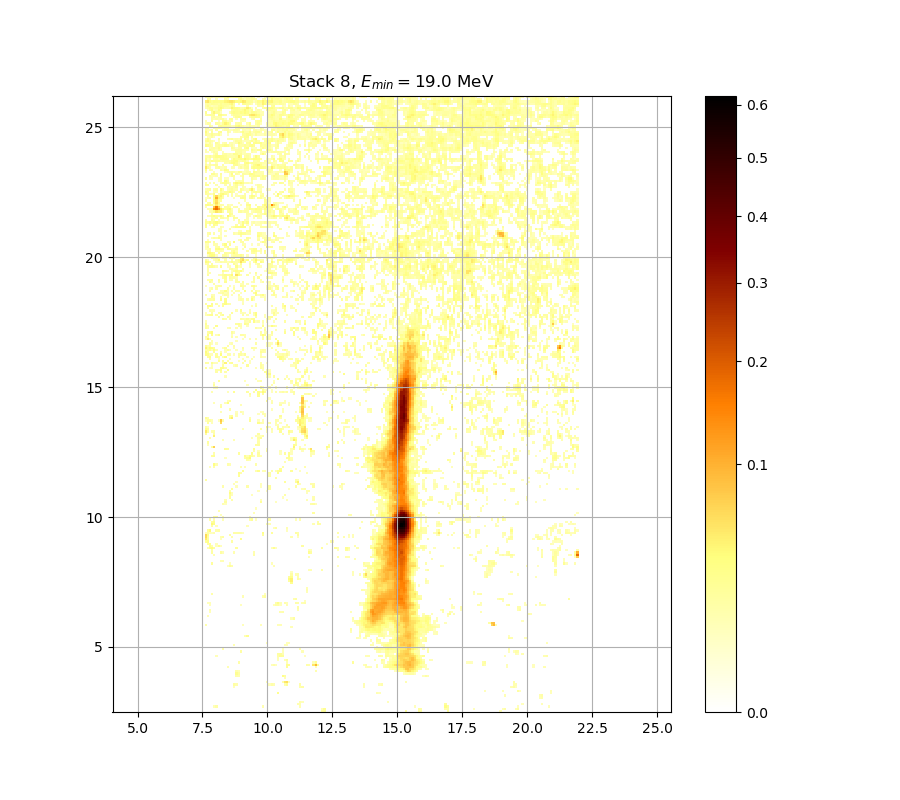

Data behind this chart, as committed beside it:
0.000000000000000000e+00, 0.000000000000000000e+00, 0.000000000000000000e+00, 0.000000000000000000e+00, 0.000000000000000000e+00, 0.000000000000000000e+00, 0.000000000000000000e+00, 0.000000000000000000e+00, 0.000000000000000000e+00, 0.000000000000000000e+00, 0.000000000000000000e+00, 0.000000000000000000e+00, 0.000000000000000000e+00, 0.000000000000000000e+00, 0.000000000000000000e+00, 0.000000000000000000e+00, 0.000000000000000000e+00, 0.000000000000000000e+00, 0.000000000000000000e+00, 0.000000000000000000e+00, 0.000000000000000000e+00, 0.000000000000000000e+00, 0.000000000000000000e+00, 0.000000000000000000e+00
0.000000000000000000e+00, 0.000000000000000000e+00, 0.000000000000000000e+00, 0.000000000000000000e+00, 0.000000000000000000e+00, 0.000000000000000000e+00, 0.000000000000000000e+00, 0.000000000000000000e+00, 0.000000000000000000e+00, 0.000000000000000000e+00, 0.000000000000000000e+00, 0.000000000000000000e+00, 0.000000000000000000e+00, 0.000000000000000000e+00, 0.000000000000000000e+00, 0.000000000000000000e+00, 0.000000000000000000e+00, 0.000000000000000000e+00, 0.000000000000000000e+00, 0.000000000000000000e+00, 0.000000000000000000e+00, 0.000000000000000000e+00, 0.000000000000000000e+00, 0.000000000000000000e+00
0.000000000000000000e+00, 0.000000000000000000e+00, 0.000000000000000000e+00, 0.000000000000000000e+00, 1.163039638536373516e-02, 1.950266108548351016e-02, 0.000000000000000000e+00, 0.000000000000000000e+00, 0.000000000000000000e+00, 0.000000000000000000e+00, 0.000000000000000000e+00, 0.000000000000000000e+00, 0.000000000000000000e+00, 0.000000000000000000e+00, 0.000000000000000000e+00, 0.000000000000000000e+00, 0.000000000000000000e+00, 0.000000000000000000e+00, 0.000000000000000000e+00, 0.000000000000000000e+00, 0.000000000000000000e+00, 0.000000000000000000e+00, 0.000000000000000000e+00, 0.000000000000000000e+00
0.000000000000000000e+00, 0.000000000000000000e+00, 0.000000000000000000e+00, 0.000000000000000000e+00, 0.000000000000000000e+00, 0.000000000000000000e+00, 0.000000000000000000e+00, 0.000000000000000000e+00, 0.000000000000000000e+00, 0.000000000000000000e+00, 0.000000000000000000e+00, 0.000000000000000000e+00, 0.000000000000000000e+00, 0.000000000000000000e+00, 0.000000000000000000e+00, 0.000000000000000000e+00, 0.000000000000000000e+00, 0.000000000000000000e+00, 0.000000000000000000e+00, 0.000000000000000000e+00, 0.000000000000000000e+00, 0.000000000000000000e+00, 0.000000000000000000e+00, 0.000000000000000000e+00
0.000000000000000000e+00, 0.000000000000000000e+00, 0.000000000000000000e+00, 0.000000000000000000e+00, 0.000000000000000000e+00, 0.000000000000000000e+00, 0.000000000000000000e+00, 0.000000000000000000e+00, 0.000000000000000000e+00, 0.000000000000000000e+00, 0.000000000000000000e+00, 0.000000000000000000e+00, 0.000000000000000000e+00, 0.000000000000000000e+00, 0.000000000000000000e+00, 0.000000000000000000e+00, 0.000000000000000000e+00, 0.000000000000000000e+00, 0.000000000000000000e+00, 0.000000000000000000e+00, 0.000000000000000000e+00, 0.000000000000000000e+00, 0.000000000000000000e+00, 0.000000000000000000e+00
0.000000000000000000e+00, 0.000000000000000000e+00, 0.000000000000000000e+00, 0.000000000000000000e+00, 0.000000000000000000e+00, 0.000000000000000000e+00, 0.000000000000000000e+00, 0.000000000000000000e+00, 0.000000000000000000e+00, 0.000000000000000000e+00, 0.000000000000000000e+00, 0.000000000000000000e+00, 0.000000000000000000e+00, 0.000000000000000000e+00, 0.000000000000000000e+00, 0.000000000000000000e+00, 0.000000000000000000e+00, 0.000000000000000000e+00, 0.000000000000000000e+00, 0.000000000000000000e+00, 0.000000000000000000e+00, 0.000000000000000000e+00, 0.000000000000000000e+00, 0.000000000000000000e+00
0.000000000000000000e+00, 0.000000000000000000e+00, 0.000000000000000000e+00, 0.000000000000000000e+00, 0.000000000000000000e+00, 0.000000000000000000e+00, 0.000000000000000000e+00, 0.000000000000000000e+00, 0.000000000000000000e+00, 0.000000000000000000e+00, 0.000000000000000000e+00, 0.000000000000000000e+00, 0.000000000000000000e+00, 0.000000000000000000e+00, 0.000000000000000000e+00, 0.000000000000000000e+00, 0.000000000000000000e+00, 0.000000000000000000e+00, 0.000000000000000000e+00, 0.000000000000000000e+00, 0.000000000000000000e+00, 0.000000000000000000e+00, 0.000000000000000000e+00, 0.000000000000000000e+00
0.000000000000000000e+00, 0.000000000000000000e+00, 0.000000000000000000e+00, 0.000000000000000000e+00, 0.000000000000000000e+00, 0.000000000000000000e+00, 0.000000000000000000e+00, 0.000000000000000000e+00, 0.000000000000000000e+00, 0.000000000000000000e+00, 0.000000000000000000e+00, 0.000000000000000000e+00, 0.000000000000000000e+00, 0.000000000000000000e+00, 0.000000000000000000e+00, 0.000000000000000000e+00, 0.000000000000000000e+00, 0.000000000000000000e+00, 0.000000000000000000e+00, 0.000000000000000000e+00, 0.000000000000000000e+00, 0.000000000000000000e+00, 0.000000000000000000e+00, 0.000000000000000000e+00
0.000000000000000000e+00, 0.000000000000000000e+00, 0.000000000000000000e+00, 0.000000000000000000e+00, 0.000000000000000000e+00, 0.000000000000000000e+00, 0.000000000000000000e+00, 0.000000000000000000e+00, 0.000000000000000000e+00, 0.000000000000000000e+00, 0.000000000000000000e+00, 0.000000000000000000e+00, 0.000000000000000000e+00, 0.000000000000000000e+00, 0.000000000000000000e+00, 0.000000000000000000e+00, 0.000000000000000000e+00, 0.000000000000000000e+00, 0.000000000000000000e+00, 0.000000000000000000e+00, 0.000000000000000000e+00, 0.000000000000000000e+00, 0.000000000000000000e+00, 0.000000000000000000e+00
0.000000000000000000e+00, 0.000000000000000000e+00, 0.000000000000000000e+00, 0.000000000000000000e+00, 0.000000000000000000e+00, 0.000000000000000000e+00, 0.000000000000000000e+00, 0.000000000000000000e+00, 0.000000000000000000e+00, 0.000000000000000000e+00, 0.000000000000000000e+00, 0.000000000000000000e+00, 0.000000000000000000e+00, 0.000000000000000000e+00, 0.000000000000000000e+00, 0.000000000000000000e+00, 0.000000000000000000e+00, 0.000000000000000000e+00, 0.000000000000000000e+00, 0.000000000000000000e+00, 0.000000000000000000e+00, 0.000000000000000000e+00, 0.000000000000000000e+00, 0.000000000000000000e+00
0.000000000000000000e+00, 0.000000000000000000e+00, 0.000000000000000000e+00, 0.000000000000000000e+00, 0.000000000000000000e+00, 0.000000000000000000e+00, 0.000000000000000000e+00, 0.000000000000000000e+00, 0.000000000000000000e+00, 0.000000000000000000e+00, 0.000000000000000000e+00, 0.000000000000000000e+00, 0.000000000000000000e+00, 0.000000000000000000e+00, 0.000000000000000000e+00, 0.000000000000000000e+00, 0.000000000000000000e+00, 0.000000000000000000e+00, 0.000000000000000000e+00, 0.000000000000000000e+00, 0.000000000000000000e+00, 0.000000000000000000e+00, 0.000000000000000000e+00, 0.000000000000000000e+00
0.000000000000000000e+00, 0.000000000000000000e+00, 0.000000000000000000e+00, 0.000000000000000000e+00, 0.000000000000000000e+00, 0.000000000000000000e+00, 0.000000000000000000e+00, 0.000000000000000000e+00, 0.000000000000000000e+00, 0.000000000000000000e+00, 0.000000000000000000e+00, 0.000000000000000000e+00, 0.000000000000000000e+00, 1.049158151841368680e-02, 0.000000000000000000e+00, 0.000000000000000000e+00, 0.000000000000000000e+00, 0.000000000000000000e+00, 0.000000000000000000e+00, 0.000000000000000000e+00, 0.000000000000000000e+00, 0.000000000000000000e+00, 0.000000000000000000e+00, 0.000000000000000000e+00
0.000000000000000000e+00, 0.000000000000000000e+00, 0.000000000000000000e+00, 0.000000000000000000e+00, 0.000000000000000000e+00, 0.000000000000000000e+00, 0.000000000000000000e+00, 0.000000000000000000e+00, 0.000000000000000000e+00, 0.000000000000000000e+00, 0.000000000000000000e+00, 0.000000000000000000e+00, 0.000000000000000000e+00, 2.046667974213213503e-02, 1.649368984215323838e-02, 0.000000000000000000e+00, 0.000000000000000000e+00, 0.000000000000000000e+00, 0.000000000000000000e+00, 0.000000000000000000e+00, 0.000000000000000000e+00, 0.000000000000000000e+00, 0.000000000000000000e+00, 0.000000000000000000e+00
0.000000000000000000e+00, 0.000000000000000000e+00, 0.000000000000000000e+00, 0.000000000000000000e+00, 0.000000000000000000e+00, 0.000000000000000000e+00, 0.000000000000000000e+00, 0.000000000000000000e+00, 0.000000000000000000e+00, 0.000000000000000000e+00, 0.000000000000000000e+00, 0.000000000000000000e+00, 0.000000000000000000e+00, 0.000000000000000000e+00, 0.000000000000000000e+00, 0.000000000000000000e+00, 0.000000000000000000e+00, 0.000000000000000000e+00, 0.000000000000000000e+00, 0.000000000000000000e+00, 0.000000000000000000e+00, 0.000000000000000000e+00, 0.000000000000000000e+00, 0.000000000000000000e+00
0.000000000000000000e+00, 0.000000000000000000e+00, 0.000000000000000000e+00, 0.000000000000000000e+00, 0.000000000000000000e+00, 0.000000000000000000e+00, 0.000000000000000000e+00, 0.000000000000000000e+00, 0.000000000000000000e+00, 0.000000000000000000e+00, 0.000000000000000000e+00, 0.000000000000000000e+00, 0.000000000000000000e+00, 0.000000000000000000e+00, 0.000000000000000000e+00, 0.000000000000000000e+00, 0.000000000000000000e+00, 0.000000000000000000e+00, 0.000000000000000000e+00, 0.000000000000000000e+00, 0.000000000000000000e+00, 0.000000000000000000e+00, 0.000000000000000000e+00, 0.000000000000000000e+00
0.000000000000000000e+00, 0.000000000000000000e+00, 0.000000000000000000e+00, 0.000000000000000000e+00, 0.000000000000000000e+00, 0.000000000000000000e+00, 0.000000000000000000e+00, 0.000000000000000000e+00, 0.000000000000000000e+00, 0.000000000000000000e+00, 0.000000000000000000e+00, 0.000000000000000000e+00, 0.000000000000000000e+00, 0.000000000000000000e+00, 0.000000000000000000e+00, 0.000000000000000000e+00, 0.000000000000000000e+00, 0.000000000000000000e+00, 0.000000000000000000e+00, 0.000000000000000000e+00, 0.000000000000000000e+00, 0.000000000000000000e+00, 0.000000000000000000e+00, 0.000000000000000000e+00
0.000000000000000000e+00, 0.000000000000000000e+00, 0.000000000000000000e+00, 0.000000000000000000e+00, 0.000000000000000000e+00, 0.000000000000000000e+00, 0.000000000000000000e+00, 0.000000000000000000e+00, 0.000000000000000000e+00, 0.000000000000000000e+00, 0.000000000000000000e+00, 0.000000000000000000e+00, 0.000000000000000000e+00, 0.000000000000000000e+00, 1.739581553439261200e-02, 1.481100148623856055e-02, 0.000000000000000000e+00, 0.000000000000000000e+00, 0.000000000000000000e+00, 0.000000000000000000e+00, 0.000000000000000000e+00, 0.000000000000000000e+00, 0.000000000000000000e+00, 0.000000000000000000e+00
0.000000000000000000e+00, 0.000000000000000000e+00, 0.000000000000000000e+00, 0.000000000000000000e+00, 0.000000000000000000e+00, 0.000000000000000000e+00, 0.000000000000000000e+00, 0.000000000000000000e+00, 0.000000000000000000e+00, 0.000000000000000000e+00, 0.000000000000000000e+00, 0.000000000000000000e+00, 0.000000000000000000e+00, 0.000000000000000000e+00, 2.928997482216217502e-02, 1.853920220214747006e-02, 0.000000000000000000e+00, 0.000000000000000000e+00, 0.000000000000000000e+00, 0.000000000000000000e+00, 0.000000000000000000e+00, 0.000000000000000000e+00, 0.000000000000000000e+00, 0.000000000000000000e+00
0.000000000000000000e+00, 0.000000000000000000e+00, 0.000000000000000000e+00, 0.000000000000000000e+00, 0.000000000000000000e+00, 0.000000000000000000e+00, 0.000000000000000000e+00, 0.000000000000000000e+00, 0.000000000000000000e+00, 0.000000000000000000e+00, 0.000000000000000000e+00, 0.000000000000000000e+00, 0.000000000000000000e+00, 0.000000000000000000e+00, 1.553195071312473904e-02, 1.193020635907110841e-02, 0.000000000000000000e+00, 0.000000000000000000e+00, 0.000000000000000000e+00, 0.000000000000000000e+00, 0.000000000000000000e+00, 0.000000000000000000e+00, 0.000000000000000000e+00, 0.000000000000000000e+00
0.000000000000000000e+00, 0.000000000000000000e+00, 0.000000000000000000e+00, 0.000000000000000000e+00, 0.000000000000000000e+00, 0.000000000000000000e+00, 0.000000000000000000e+00, 0.000000000000000000e+00, 0.000000000000000000e+00, 0.000000000000000000e+00, 0.000000000000000000e+00, 0.000000000000000000e+00, 0.000000000000000000e+00, 0.000000000000000000e+00, 0.000000000000000000e+00, 0.000000000000000000e+00, 0.000000000000000000e+00, 0.000000000000000000e+00, 0.000000000000000000e+00, 0.000000000000000000e+00, 0.000000000000000000e+00, 0.000000000000000000e+00, 0.000000000000000000e+00, 0.000000000000000000e+00
0.000000000000000000e+00, 0.000000000000000000e+00, 0.000000000000000000e+00, 0.000000000000000000e+00, 0.000000000000000000e+00, 0.000000000000000000e+00, 0.000000000000000000e+00, 0.000000000000000000e+00, 0.000000000000000000e+00, 0.000000000000000000e+00, 1.391023966485552613e-02, 0.000000000000000000e+00, 0.000000000000000000e+00, 0.000000000000000000e+00, 0.000000000000000000e+00, 0.000000000000000000e+00, 0.000000000000000000e+00, 0.000000000000000000e+00, 0.000000000000000000e+00, 0.000000000000000000e+00, 0.000000000000000000e+00, 0.000000000000000000e+00, 0.000000000000000000e+00, 0.000000000000000000e+00
0.000000000000000000e+00, 0.000000000000000000e+00, 0.000000000000000000e+00, 0.000000000000000000e+00, 0.000000000000000000e+00, 0.000000000000000000e+00, 0.000000000000000000e+00, 0.000000000000000000e+00, 0.000000000000000000e+00, 0.000000000000000000e+00, 0.000000000000000000e+00, 0.000000000000000000e+00, 0.000000000000000000e+00, 0.000000000000000000e+00, 0.000000000000000000e+00, 0.000000000000000000e+00, 0.000000000000000000e+00, 0.000000000000000000e+00, 0.000000000000000000e+00, 0.000000000000000000e+00, 0.000000000000000000e+00, 0.000000000000000000e+00, 0.000000000000000000e+00, 0.000000000000000000e+00
0.000000000000000000e+00, 0.000000000000000000e+00, 0.000000000000000000e+00, 0.000000000000000000e+00, 0.000000000000000000e+00, 0.000000000000000000e+00, 0.000000000000000000e+00, 0.000000000000000000e+00, 0.000000000000000000e+00, 0.000000000000000000e+00, 0.000000000000000000e+00, 0.000000000000000000e+00, 0.000000000000000000e+00, 0.000000000000000000e+00, 0.000000000000000000e+00, 1.745597438507828780e-02, 0.000000000000000000e+00, 0.000000000000000000e+00, 0.000000000000000000e+00, 0.000000000000000000e+00, 0.000000000000000000e+00, 0.000000000000000000e+00, 0.000000000000000000e+00, 0.000000000000000000e+00
0.000000000000000000e+00, 0.000000000000000000e+00, 0.000000000000000000e+00, 0.000000000000000000e+00, 0.000000000000000000e+00, 0.000000000000000000e+00, 0.000000000000000000e+00, 0.000000000000000000e+00, 0.000000000000000000e+00, 0.000000000000000000e+00, 0.000000000000000000e+00, 0.000000000000000000e+00, 0.000000000000000000e+00, 0.000000000000000000e+00, 0.000000000000000000e+00, 0.000000000000000000e+00, 0.000000000000000000e+00, 0.000000000000000000e+00, 0.000000000000000000e+00, 0.000000000000000000e+00, 0.000000000000000000e+00, 0.000000000000000000e+00, 0.000000000000000000e+00, 0.000000000000000000e+00
0.000000000000000000e+00, 0.000000000000000000e+00, 0.000000000000000000e+00, 0.000000000000000000e+00, 0.000000000000000000e+00, 0.000000000000000000e+00, 0.000000000000000000e+00, 0.000000000000000000e+00, 0.000000000000000000e+00, 0.000000000000000000e+00, 0.000000000000000000e+00, 0.000000000000000000e+00, 0.000000000000000000e+00, 0.000000000000000000e+00, 0.000000000000000000e+00, 0.000000000000000000e+00, 0.000000000000000000e+00, 0.000000000000000000e+00, 0.000000000000000000e+00, 0.000000000000000000e+00, 0.000000000000000000e+00, 0.000000000000000000e+00, 0.000000000000000000e+00, 0.000000000000000000e+00
0.000000000000000000e+00, 0.000000000000000000e+00, 0.000000000000000000e+00, 0.000000000000000000e+00, 0.000000000000000000e+00, 1.163039638536373516e-02, 0.000000000000000000e+00, 0.000000000000000000e+00, 0.000000000000000000e+00, 0.000000000000000000e+00, 0.000000000000000000e+00, 0.000000000000000000e+00, 0.000000000000000000e+00, 0.000000000000000000e+00, 0.000000000000000000e+00, 0.000000000000000000e+00, 0.000000000000000000e+00, 0.000000000000000000e+00, 0.000000000000000000e+00, 0.000000000000000000e+00, 0.000000000000000000e+00, 0.000000000000000000e+00, 0.000000000000000000e+00, 0.000000000000000000e+00
0.000000000000000000e+00, 0.000000000000000000e+00, 0.000000000000000000e+00, 0.000000000000000000e+00, 0.000000000000000000e+00, 0.000000000000000000e+00, 0.000000000000000000e+00, 0.000000000000000000e+00, 0.000000000000000000e+00, 0.000000000000000000e+00, 0.000000000000000000e+00, 0.000000000000000000e+00, 0.000000000000000000e+00, 0.000000000000000000e+00, 0.000000000000000000e+00, 0.000000000000000000e+00, 0.000000000000000000e+00, 0.000000000000000000e+00, 0.000000000000000000e+00, 0.000000000000000000e+00, 0.000000000000000000e+00, 0.000000000000000000e+00, 0.000000000000000000e+00, 0.000000000000000000e+00
0.000000000000000000e+00, 0.000000000000000000e+00, 0.000000000000000000e+00, 0.000000000000000000e+00, 0.000000000000000000e+00, 0.000000000000000000e+00, 0.000000000000000000e+00, 0.000000000000000000e+00, 0.000000000000000000e+00, 0.000000000000000000e+00, 0.000000000000000000e+00, 0.000000000000000000e+00, 0.000000000000000000e+00, 0.000000000000000000e+00, 0.000000000000000000e+00, 0.000000000000000000e+00, 1.962313271182450705e-02, 0.000000000000000000e+00, 0.000000000000000000e+00, 0.000000000000000000e+00, 0.000000000000000000e+00, 0.000000000000000000e+00, 0.000000000000000000e+00, 0.000000000000000000e+00
0.000000000000000000e+00, 0.000000000000000000e+00, 0.000000000000000000e+00, 0.000000000000000000e+00, 0.000000000000000000e+00, 0.000000000000000000e+00, 0.000000000000000000e+00, 0.000000000000000000e+00, 1.745597438507828780e-02, 0.000000000000000000e+00, 0.000000000000000000e+00, 0.000000000000000000e+00, 0.000000000000000000e+00, 0.000000000000000000e+00, 0.000000000000000000e+00, 0.000000000000000000e+00, 0.000000000000000000e+00, 0.000000000000000000e+00, 0.000000000000000000e+00, 0.000000000000000000e+00, 0.000000000000000000e+00, 0.000000000000000000e+00, 0.000000000000000000e+00, 0.000000000000000000e+00
0.000000000000000000e+00, 0.000000000000000000e+00, 0.000000000000000000e+00, 0.000000000000000000e+00, 0.000000000000000000e+00, 0.000000000000000000e+00, 0.000000000000000000e+00, 0.000000000000000000e+00, 0.000000000000000000e+00, 0.000000000000000000e+00, 0.000000000000000000e+00, 0.000000000000000000e+00, 0.000000000000000000e+00, 0.000000000000000000e+00, 0.000000000000000000e+00, 0.000000000000000000e+00, 0.000000000000000000e+00, 0.000000000000000000e+00, 0.000000000000000000e+00, 0.000000000000000000e+00, 0.000000000000000000e+00, 0.000000000000000000e+00, 0.000000000000000000e+00, 0.000000000000000000e+00
0.000000000000000000e+00, 0.000000000000000000e+00, 0.000000000000000000e+00, 0.000000000000000000e+00, 0.000000000000000000e+00, 0.000000000000000000e+00, 0.000000000000000000e+00, 0.000000000000000000e+00, 0.000000000000000000e+00, 0.000000000000000000e+00, 0.000000000000000000e+00, 0.000000000000000000e+00, 0.000000000000000000e+00, 1.445064031635936302e-02, 0.000000000000000000e+00, 0.000000000000000000e+00, 0.000000000000000000e+00, 0.000000000000000000e+00, 0.000000000000000000e+00, 0.000000000000000000e+00, 0.000000000000000000e+00, 0.000000000000000000e+00, 0.000000000000000000e+00, 0.000000000000000000e+00
0.000000000000000000e+00, 0.000000000000000000e+00, 0.000000000000000000e+00, 0.000000000000000000e+00, 0.000000000000000000e+00, 0.000000000000000000e+00, 0.000000000000000000e+00, 0.000000000000000000e+00, 0.000000000000000000e+00, 0.000000000000000000e+00, 0.000000000000000000e+00, 0.000000000000000000e+00, 0.000000000000000000e+00, 0.000000000000000000e+00, 0.000000000000000000e+00, 0.000000000000000000e+00, 0.000000000000000000e+00, 0.000000000000000000e+00, 0.000000000000000000e+00, 0.000000000000000000e+00, 0.000000000000000000e+00, 0.000000000000000000e+00, 0.000000000000000000e+00, 0.000000000000000000e+00
0.000000000000000000e+00, 0.000000000000000000e+00, 0.000000000000000000e+00, 0.000000000000000000e+00, 0.000000000000000000e+00, 0.000000000000000000e+00, 0.000000000000000000e+00, 0.000000000000000000e+00, 0.000000000000000000e+00, 0.000000000000000000e+00, 0.000000000000000000e+00, 0.000000000000000000e+00, 0.000000000000000000e+00, 0.000000000000000000e+00, 0.000000000000000000e+00, 0.000000000000000000e+00, 0.000000000000000000e+00, 0.000000000000000000e+00, 0.000000000000000000e+00, 0.000000000000000000e+00, 0.000000000000000000e+00, 0.000000000000000000e+00, 0.000000000000000000e+00, 0.000000000000000000e+00
0.000000000000000000e+00, 0.000000000000000000e+00, 0.000000000000000000e+00, 0.000000000000000000e+00, 0.000000000000000000e+00, 0.000000000000000000e+00, 0.000000000000000000e+00, 0.000000000000000000e+00, 0.000000000000000000e+00, 0.000000000000000000e+00, 0.000000000000000000e+00, 0.000000000000000000e+00, 0.000000000000000000e+00, 0.000000000000000000e+00, 0.000000000000000000e+00, 0.000000000000000000e+00, 0.000000000000000000e+00, 0.000000000000000000e+00, 0.000000000000000000e+00, 0.000000000000000000e+00, 0.000000000000000000e+00, 0.000000000000000000e+00, 0.000000000000000000e+00, 0.000000000000000000e+00
0.000000000000000000e+00, 0.000000000000000000e+00, 0.000000000000000000e+00, 0.000000000000000000e+00, 0.000000000000000000e+00, 0.000000000000000000e+00, 0.000000000000000000e+00, 0.000000000000000000e+00, 0.000000000000000000e+00, 0.000000000000000000e+00, 0.000000000000000000e+00, 0.000000000000000000e+00, 0.000000000000000000e+00, 0.000000000000000000e+00, 0.000000000000000000e+00, 0.000000000000000000e+00, 0.000000000000000000e+00, 0.000000000000000000e+00, 1.252997963268089390e-02, 2.904758524306387535e-02, 0.000000000000000000e+00, 0.000000000000000000e+00, 0.000000000000000000e+00, 0.000000000000000000e+00
0.000000000000000000e+00, 0.000000000000000000e+00, 0.000000000000000000e+00, 0.000000000000000000e+00, 0.000000000000000000e+00, 0.000000000000000000e+00, 0.000000000000000000e+00, 0.000000000000000000e+00, 0.000000000000000000e+00, 0.000000000000000000e+00, 0.000000000000000000e+00, 0.000000000000000000e+00, 0.000000000000000000e+00, 0.000000000000000000e+00, 0.000000000000000000e+00, 0.000000000000000000e+00, 0.000000000000000000e+00, 0.000000000000000000e+00, 0.000000000000000000e+00, 0.000000000000000000e+00, 0.000000000000000000e+00, 0.000000000000000000e+00, 0.000000000000000000e+00, 0.000000000000000000e+00
0.000000000000000000e+00, 0.000000000000000000e+00, 0.000000000000000000e+00, 0.000000000000000000e+00, 0.000000000000000000e+00, 0.000000000000000000e+00, 0.000000000000000000e+00, 0.000000000000000000e+00, 0.000000000000000000e+00, 0.000000000000000000e+00, 0.000000000000000000e+00, 0.000000000000000000e+00, 0.000000000000000000e+00, 0.000000000000000000e+00, 0.000000000000000000e+00, 0.000000000000000000e+00, 0.000000000000000000e+00, 0.000000000000000000e+00, 0.000000000000000000e+00, 0.000000000000000000e+00, 0.000000000000000000e+00, 0.000000000000000000e+00, 0.000000000000000000e+00, 0.000000000000000000e+00
0.000000000000000000e+00, 0.000000000000000000e+00, 0.000000000000000000e+00, 0.000000000000000000e+00, 0.000000000000000000e+00, 0.000000000000000000e+00, 0.000000000000000000e+00, 0.000000000000000000e+00, 0.000000000000000000e+00, 0.000000000000000000e+00, 0.000000000000000000e+00, 0.000000000000000000e+00, 0.000000000000000000e+00, 0.000000000000000000e+00, 0.000000000000000000e+00, 0.000000000000000000e+00, 0.000000000000000000e+00, 0.000000000000000000e+00, 0.000000000000000000e+00, 0.000000000000000000e+00, 0.000000000000000000e+00, 0.000000000000000000e+00, 0.000000000000000000e+00, 0.000000000000000000e+00
0.000000000000000000e+00, 0.000000000000000000e+00, 0.000000000000000000e+00, 0.000000000000000000e+00, 0.000000000000000000e+00, 0.000000000000000000e+00, 0.000000000000000000e+00, 0.000000000000000000e+00, 0.000000000000000000e+00, 0.000000000000000000e+00, 0.000000000000000000e+00, 0.000000000000000000e+00, 0.000000000000000000e+00, 0.000000000000000000e+00, 0.000000000000000000e+00, 0.000000000000000000e+00, 0.000000000000000000e+00, 0.000000000000000000e+00, 0.000000000000000000e+00, 0.000000000000000000e+00, 0.000000000000000000e+00, 0.000000000000000000e+00, 0.000000000000000000e+00, 0.000000000000000000e+00
1.703490748835990651e-02, 0.000000000000000000e+00, 0.000000000000000000e+00, 0.000000000000000000e+00, 0.000000000000000000e+00, 0.000000000000000000e+00, 0.000000000000000000e+00, 0.000000000000000000e+00, 0.000000000000000000e+00, 0.000000000000000000e+00, 0.000000000000000000e+00, 0.000000000000000000e+00, 0.000000000000000000e+00, 0.000000000000000000e+00, 0.000000000000000000e+00, 0.000000000000000000e+00, 0.000000000000000000e+00, 1.103092902071163561e-02, 0.000000000000000000e+00, 0.000000000000000000e+00, 0.000000000000000000e+00, 0.000000000000000000e+00, 0.000000000000000000e+00, 0.000000000000000000e+00
0.000000000000000000e+00, 0.000000000000000000e+00, 0.000000000000000000e+00, 0.000000000000000000e+00, 0.000000000000000000e+00, 0.000000000000000000e+00, 0.000000000000000000e+00, 0.000000000000000000e+00, 0.000000000000000000e+00, 0.000000000000000000e+00, 0.000000000000000000e+00, 0.000000000000000000e+00, 0.000000000000000000e+00, 0.000000000000000000e+00, 0.000000000000000000e+00, 0.000000000000000000e+00, 0.000000000000000000e+00, 0.000000000000000000e+00, 0.000000000000000000e+00, 0.000000000000000000e+00, 0.000000000000000000e+00, 0.000000000000000000e+00, 0.000000000000000000e+00, 0.000000000000000000e+00
0.000000000000000000e+00, 0.000000000000000000e+00, 0.000000000000000000e+00, 0.000000000000000000e+00, 0.000000000000000000e+00, 0.000000000000000000e+00, 0.000000000000000000e+00, 0.000000000000000000e+00, 0.000000000000000000e+00, 0.000000000000000000e+00, 0.000000000000000000e+00, 0.000000000000000000e+00, 0.000000000000000000e+00, 0.000000000000000000e+00, 0.000000000000000000e+00, 0.000000000000000000e+00, 0.000000000000000000e+00, 0.000000000000000000e+00, 0.000000000000000000e+00, 0.000000000000000000e+00, 0.000000000000000000e+00, 0.000000000000000000e+00, 0.000000000000000000e+00, 0.000000000000000000e+00
0.000000000000000000e+00, 0.000000000000000000e+00, 0.000000000000000000e+00, 0.000000000000000000e+00, 0.000000000000000000e+00, 0.000000000000000000e+00, 0.000000000000000000e+00, 0.000000000000000000e+00, 0.000000000000000000e+00, 0.000000000000000000e+00, 0.000000000000000000e+00, 0.000000000000000000e+00, 0.000000000000000000e+00, 0.000000000000000000e+00, 0.000000000000000000e+00, 0.000000000000000000e+00, 0.000000000000000000e+00, 0.000000000000000000e+00, 0.000000000000000000e+00, 0.000000000000000000e+00, 0.000000000000000000e+00, 0.000000000000000000e+00, 0.000000000000000000e+00, 0.000000000000000000e+00
0.000000000000000000e+00, 1.324997881946639311e-02, 0.000000000000000000e+00, 0.000000000000000000e+00, 0.000000000000000000e+00, 0.000000000000000000e+00, 0.000000000000000000e+00, 0.000000000000000000e+00, 0.000000000000000000e+00, 0.000000000000000000e+00, 0.000000000000000000e+00, 0.000000000000000000e+00, 0.000000000000000000e+00, 0.000000000000000000e+00, 0.000000000000000000e+00, 0.000000000000000000e+00, 0.000000000000000000e+00, 0.000000000000000000e+00, 0.000000000000000000e+00, 0.000000000000000000e+00, 0.000000000000000000e+00, 0.000000000000000000e+00, 0.000000000000000000e+00, 0.000000000000000000e+00
0.000000000000000000e+00, 0.000000000000000000e+00, 0.000000000000000000e+00, 0.000000000000000000e+00, 0.000000000000000000e+00, 0.000000000000000000e+00, 0.000000000000000000e+00, 0.000000000000000000e+00, 0.000000000000000000e+00, 0.000000000000000000e+00, 0.000000000000000000e+00, 0.000000000000000000e+00, 0.000000000000000000e+00, 0.000000000000000000e+00, 0.000000000000000000e+00, 0.000000000000000000e+00, 0.000000000000000000e+00, 0.000000000000000000e+00, 0.000000000000000000e+00, 0.000000000000000000e+00, 0.000000000000000000e+00, 0.000000000000000000e+00, 0.000000000000000000e+00, 0.000000000000000000e+00
0.000000000000000000e+00, 0.000000000000000000e+00, 1.121074791866972717e-02, 0.000000000000000000e+00, 0.000000000000000000e+00, 0.000000000000000000e+00, 0.000000000000000000e+00, 0.000000000000000000e+00, 0.000000000000000000e+00, 0.000000000000000000e+00, 0.000000000000000000e+00, 0.000000000000000000e+00, 0.000000000000000000e+00, 0.000000000000000000e+00, 0.000000000000000000e+00, 0.000000000000000000e+00, 0.000000000000000000e+00, 0.000000000000000000e+00, 0.000000000000000000e+00, 0.000000000000000000e+00, 0.000000000000000000e+00, 0.000000000000000000e+00, 0.000000000000000000e+00, 0.000000000000000000e+00
0.000000000000000000e+00, 0.000000000000000000e+00, 1.373014361671750366e-02, 0.000000000000000000e+00, 0.000000000000000000e+00, 0.000000000000000000e+00, 0.000000000000000000e+00, 0.000000000000000000e+00, 0.000000000000000000e+00, 0.000000000000000000e+00, 0.000000000000000000e+00, 0.000000000000000000e+00, 0.000000000000000000e+00, 0.000000000000000000e+00, 0.000000000000000000e+00, 0.000000000000000000e+00, 0.000000000000000000e+00, 0.000000000000000000e+00, 0.000000000000000000e+00, 0.000000000000000000e+00, 0.000000000000000000e+00, 0.000000000000000000e+00, 0.000000000000000000e+00, 0.000000000000000000e+00
0.000000000000000000e+00, 0.000000000000000000e+00, 0.000000000000000000e+00, 0.000000000000000000e+00, 0.000000000000000000e+00, 0.000000000000000000e+00, 0.000000000000000000e+00, 0.000000000000000000e+00, 0.000000000000000000e+00, 0.000000000000000000e+00, 0.000000000000000000e+00, 0.000000000000000000e+00, 0.000000000000000000e+00, 0.000000000000000000e+00, 0.000000000000000000e+00, 0.000000000000000000e+00, 0.000000000000000000e+00, 0.000000000000000000e+00, 0.000000000000000000e+00, 0.000000000000000000e+00, 0.000000000000000000e+00, 0.000000000000000000e+00, 0.000000000000000000e+00, 0.000000000000000000e+00
0.000000000000000000e+00, 0.000000000000000000e+00, 1.049158151841368680e-02, 0.000000000000000000e+00, 0.000000000000000000e+00, 0.000000000000000000e+00, 0.000000000000000000e+00, 0.000000000000000000e+00, 0.000000000000000000e+00, 0.000000000000000000e+00, 0.000000000000000000e+00, 0.000000000000000000e+00, 0.000000000000000000e+00, 0.000000000000000000e+00, 0.000000000000000000e+00, 0.000000000000000000e+00, 1.013210718461745805e-02, 0.000000000000000000e+00, 0.000000000000000000e+00, 0.000000000000000000e+00, 0.000000000000000000e+00, 0.000000000000000000e+00, 0.000000000000000000e+00, 0.000000000000000000e+00
0.000000000000000000e+00, 1.115080625954764648e-02, 1.193020635907110841e-02, 0.000000000000000000e+00, 0.000000000000000000e+00, 0.000000000000000000e+00, 0.000000000000000000e+00, 0.000000000000000000e+00, 0.000000000000000000e+00, 0.000000000000000000e+00, 0.000000000000000000e+00, 0.000000000000000000e+00, 0.000000000000000000e+00, 0.000000000000000000e+00, 0.000000000000000000e+00, 0.000000000000000000e+00, 0.000000000000000000e+00, 0.000000000000000000e+00, 0.000000000000000000e+00, 0.000000000000000000e+00, 0.000000000000000000e+00, 0.000000000000000000e+00, 0.000000000000000000e+00, 0.000000000000000000e+00
0.000000000000000000e+00, 0.000000000000000000e+00, 0.000000000000000000e+00, 0.000000000000000000e+00, 0.000000000000000000e+00, 0.000000000000000000e+00, 0.000000000000000000e+00, 0.000000000000000000e+00, 0.000000000000000000e+00, 0.000000000000000000e+00, 0.000000000000000000e+00, 0.000000000000000000e+00, 0.000000000000000000e+00, 0.000000000000000000e+00, 0.000000000000000000e+00, 0.000000000000000000e+00, 0.000000000000000000e+00, 0.000000000000000000e+00, 0.000000000000000000e+00, 0.000000000000000000e+00, 0.000000000000000000e+00, 0.000000000000000000e+00, 0.000000000000000000e+00, 0.000000000000000000e+00
0.000000000000000000e+00, 0.000000000000000000e+00, 0.000000000000000000e+00, 0.000000000000000000e+00, 0.000000000000000000e+00, 0.000000000000000000e+00, 0.000000000000000000e+00, 0.000000000000000000e+00, 0.000000000000000000e+00, 0.000000000000000000e+00, 0.000000000000000000e+00, 0.000000000000000000e+00, 0.000000000000000000e+00, 0.000000000000000000e+00, 0.000000000000000000e+00, 0.000000000000000000e+00, 0.000000000000000000e+00, 0.000000000000000000e+00, 0.000000000000000000e+00, 0.000000000000000000e+00, 0.000000000000000000e+00, 0.000000000000000000e+00, 0.000000000000000000e+00, 0.000000000000000000e+00
0.000000000000000000e+00, 0.000000000000000000e+00, 0.000000000000000000e+00, 0.000000000000000000e+00, 0.000000000000000000e+00, 0.000000000000000000e+00, 0.000000000000000000e+00, 0.000000000000000000e+00, 0.000000000000000000e+00, 0.000000000000000000e+00, 0.000000000000000000e+00, 0.000000000000000000e+00, 0.000000000000000000e+00, 0.000000000000000000e+00, 0.000000000000000000e+00, 0.000000000000000000e+00, 0.000000000000000000e+00, 1.367011575752700298e-02, 0.000000000000000000e+00, 0.000000000000000000e+00, 0.000000000000000000e+00, 0.000000000000000000e+00, 0.000000000000000000e+00, 0.000000000000000000e+00
0.000000000000000000e+00, 0.000000000000000000e+00, 0.000000000000000000e+00, 1.727550427440167902e-02, 0.000000000000000000e+00, 0.000000000000000000e+00, 0.000000000000000000e+00, 0.000000000000000000e+00, 0.000000000000000000e+00, 0.000000000000000000e+00, 0.000000000000000000e+00, 0.000000000000000000e+00, 0.000000000000000000e+00, 0.000000000000000000e+00, 0.000000000000000000e+00, 0.000000000000000000e+00, 0.000000000000000000e+00, 0.000000000000000000e+00, 0.000000000000000000e+00, 0.000000000000000000e+00, 0.000000000000000000e+00, 0.000000000000000000e+00, 0.000000000000000000e+00, 0.000000000000000000e+00
0.000000000000000000e+00, 0.000000000000000000e+00, 0.000000000000000000e+00, 0.000000000000000000e+00, 0.000000000000000000e+00, 0.000000000000000000e+00, 0.000000000000000000e+00, 0.000000000000000000e+00, 0.000000000000000000e+00, 0.000000000000000000e+00, 0.000000000000000000e+00, 0.000000000000000000e+00, 0.000000000000000000e+00, 0.000000000000000000e+00, 0.000000000000000000e+00, 0.000000000000000000e+00, 0.000000000000000000e+00, 0.000000000000000000e+00, 0.000000000000000000e+00, 0.000000000000000000e+00, 0.000000000000000000e+00, 0.000000000000000000e+00, 0.000000000000000000e+00, 0.000000000000000000e+00
0.000000000000000000e+00, 0.000000000000000000e+00, 0.000000000000000000e+00, 0.000000000000000000e+00, 0.000000000000000000e+00, 0.000000000000000000e+00, 0.000000000000000000e+00, 0.000000000000000000e+00, 0.000000000000000000e+00, 0.000000000000000000e+00, 0.000000000000000000e+00, 0.000000000000000000e+00, 0.000000000000000000e+00, 0.000000000000000000e+00, 0.000000000000000000e+00, 0.000000000000000000e+00, 0.000000000000000000e+00, 0.000000000000000000e+00, 0.000000000000000000e+00, 0.000000000000000000e+00, 0.000000000000000000e+00, 0.000000000000000000e+00, 0.000000000000000000e+00, 0.000000000000000000e+00
0.000000000000000000e+00, 0.000000000000000000e+00, 0.000000000000000000e+00, 0.000000000000000000e+00, 0.000000000000000000e+00, 0.000000000000000000e+00, 0.000000000000000000e+00, 0.000000000000000000e+00, 0.000000000000000000e+00, 0.000000000000000000e+00, 0.000000000000000000e+00, 0.000000000000000000e+00, 0.000000000000000000e+00, 0.000000000000000000e+00, 0.000000000000000000e+00, 0.000000000000000000e+00, 0.000000000000000000e+00, 0.000000000000000000e+00, 0.000000000000000000e+00, 0.000000000000000000e+00, 0.000000000000000000e+00, 0.000000000000000000e+00, 0.000000000000000000e+00, 0.000000000000000000e+00
0.000000000000000000e+00, 0.000000000000000000e+00, 0.000000000000000000e+00, 0.000000000000000000e+00, 0.000000000000000000e+00, 0.000000000000000000e+00, 0.000000000000000000e+00, 0.000000000000000000e+00, 0.000000000000000000e+00, 0.000000000000000000e+00, 0.000000000000000000e+00, 0.000000000000000000e+00, 0.000000000000000000e+00, 0.000000000000000000e+00, 0.000000000000000000e+00, 0.000000000000000000e+00, 0.000000000000000000e+00, 0.000000000000000000e+00, 0.000000000000000000e+00, 0.000000000000000000e+00, 0.000000000000000000e+00, 0.000000000000000000e+00, 0.000000000000000000e+00, 0.000000000000000000e+00
0.000000000000000000e+00, 0.000000000000000000e+00, 0.000000000000000000e+00, 0.000000000000000000e+00, 0.000000000000000000e+00, 0.000000000000000000e+00, 0.000000000000000000e+00, 0.000000000000000000e+00, 0.000000000000000000e+00, 0.000000000000000000e+00, 0.000000000000000000e+00, 0.000000000000000000e+00, 0.000000000000000000e+00, 0.000000000000000000e+00, 0.000000000000000000e+00, 0.000000000000000000e+00, 0.000000000000000000e+00, 0.000000000000000000e+00, 0.000000000000000000e+00, 0.000000000000000000e+00, 0.000000000000000000e+00, 0.000000000000000000e+00, 0.000000000000000000e+00, 0.000000000000000000e+00
0.000000000000000000e+00, 0.000000000000000000e+00, 0.000000000000000000e+00, 0.000000000000000000e+00, 0.000000000000000000e+00, 0.000000000000000000e+00, 0.000000000000000000e+00, 0.000000000000000000e+00, 0.000000000000000000e+00, 0.000000000000000000e+00, 0.000000000000000000e+00, 0.000000000000000000e+00, 0.000000000000000000e+00, 0.000000000000000000e+00, 0.000000000000000000e+00, 0.000000000000000000e+00, 0.000000000000000000e+00, 0.000000000000000000e+00, 0.000000000000000000e+00, 0.000000000000000000e+00, 0.000000000000000000e+00, 0.000000000000000000e+00, 0.000000000000000000e+00, 0.000000000000000000e+00
0.000000000000000000e+00, 0.000000000000000000e+00, 0.000000000000000000e+00, 0.000000000000000000e+00, 0.000000000000000000e+00, 0.000000000000000000e+00, 0.000000000000000000e+00, 0.000000000000000000e+00, 0.000000000000000000e+00, 0.000000000000000000e+00, 0.000000000000000000e+00, 0.000000000000000000e+00, 0.000000000000000000e+00, 0.000000000000000000e+00, 0.000000000000000000e+00, 0.000000000000000000e+00, 0.000000000000000000e+00, 0.000000000000000000e+00, 0.000000000000000000e+00, 0.000000000000000000e+00, 0.000000000000000000e+00, 0.000000000000000000e+00, 0.000000000000000000e+00, 0.000000000000000000e+00
... 219 more rows
